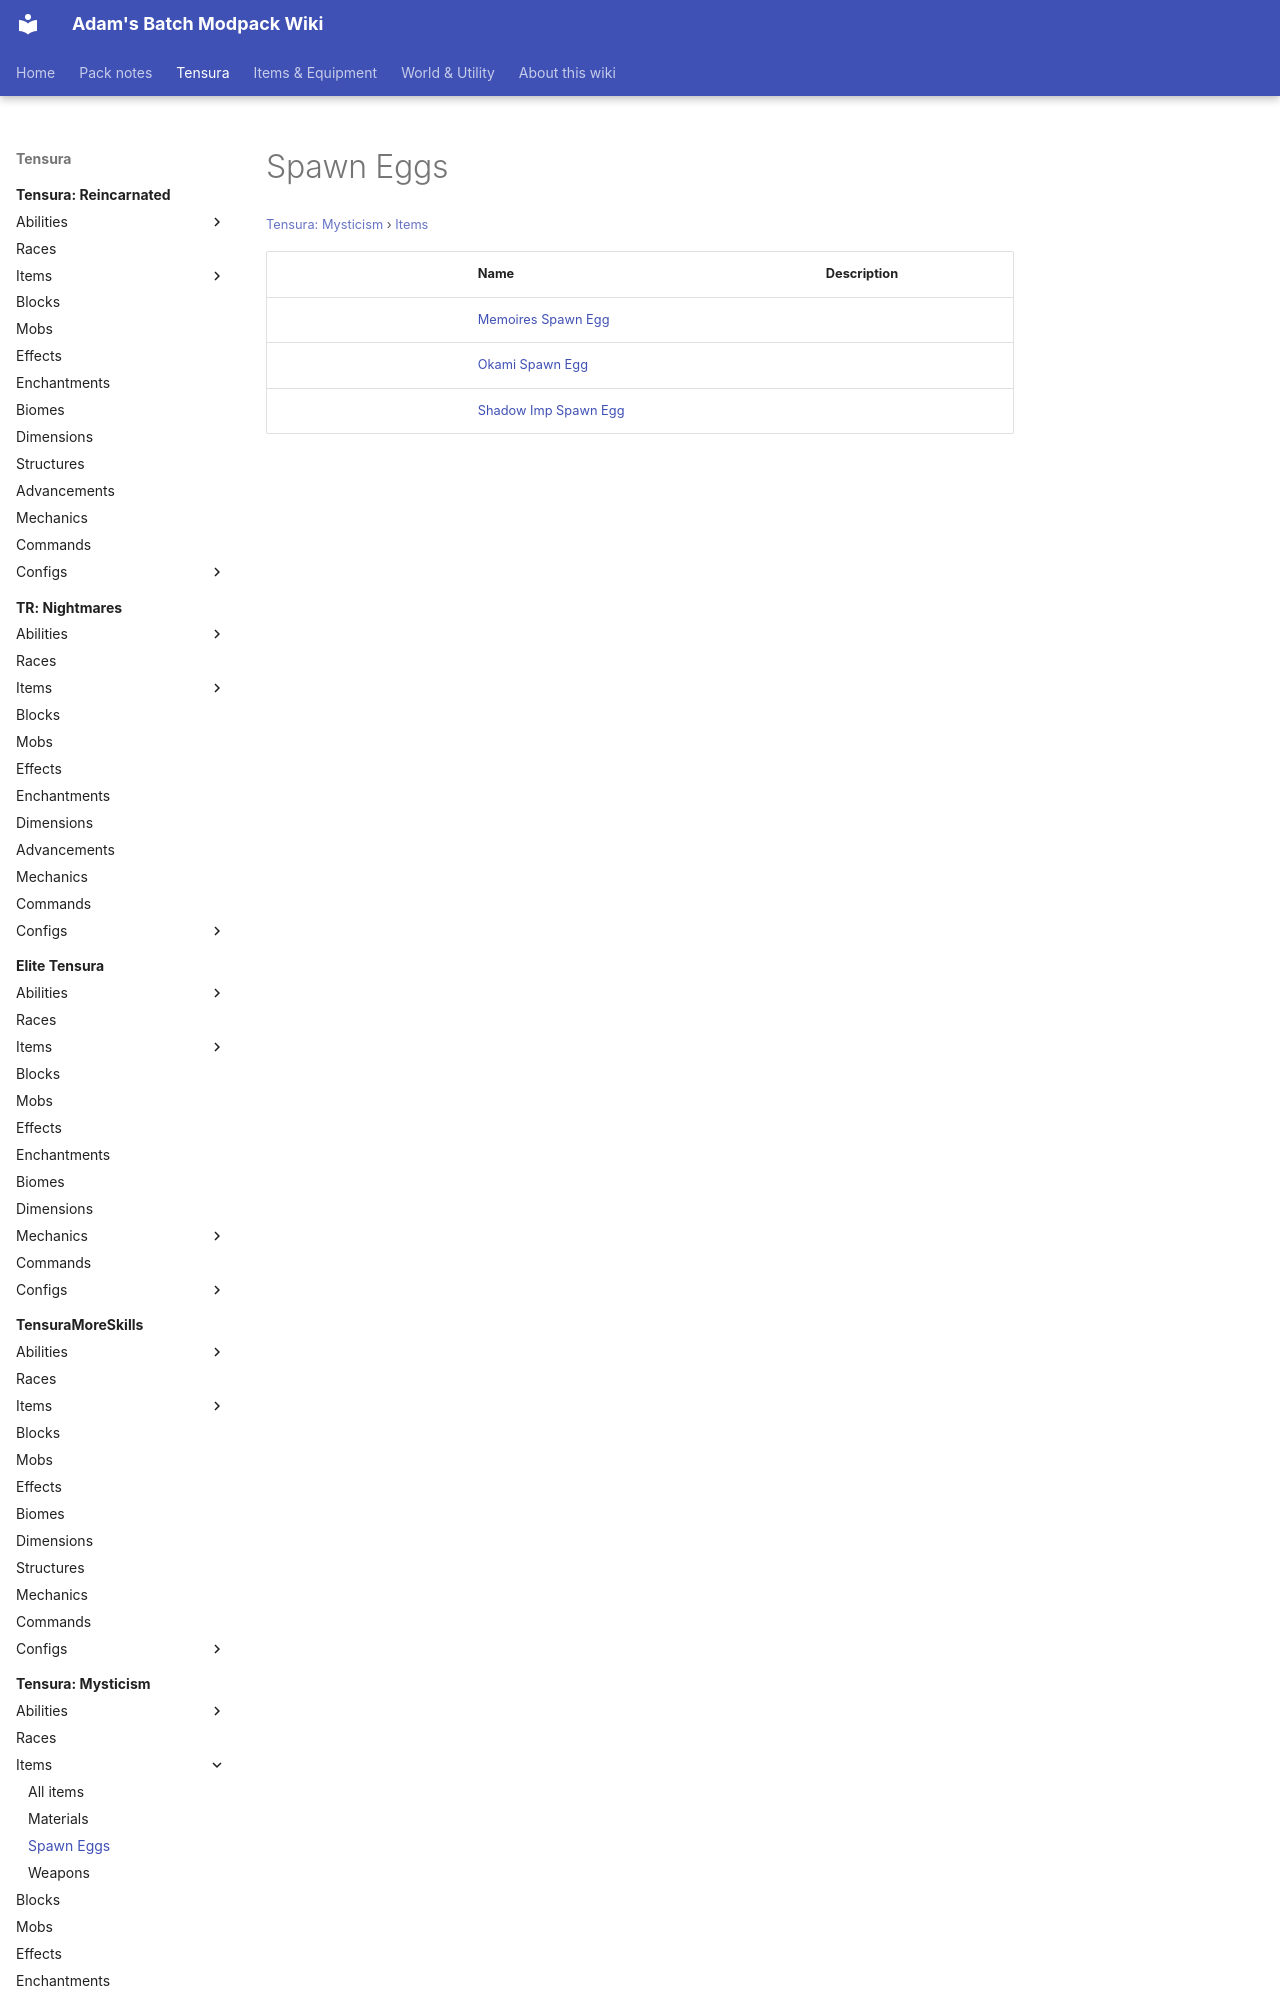

repository: Proteus-Nell/Adams-Batch-MC-Modpack-Wiki · page: tensura-mysticism/items/spawn-eggs/index.html · generator: mkdocs

# Spawn Eggs

<small>[Tensura: Mysticism](../../index.md) &rsaquo; [Items](../index.md)</small>

| | Name | Description |
|---|---|---|
|  | [Memoires Spawn Egg](memoires-spawn-egg.md) |  |
|  | [Okami Spawn Eg
